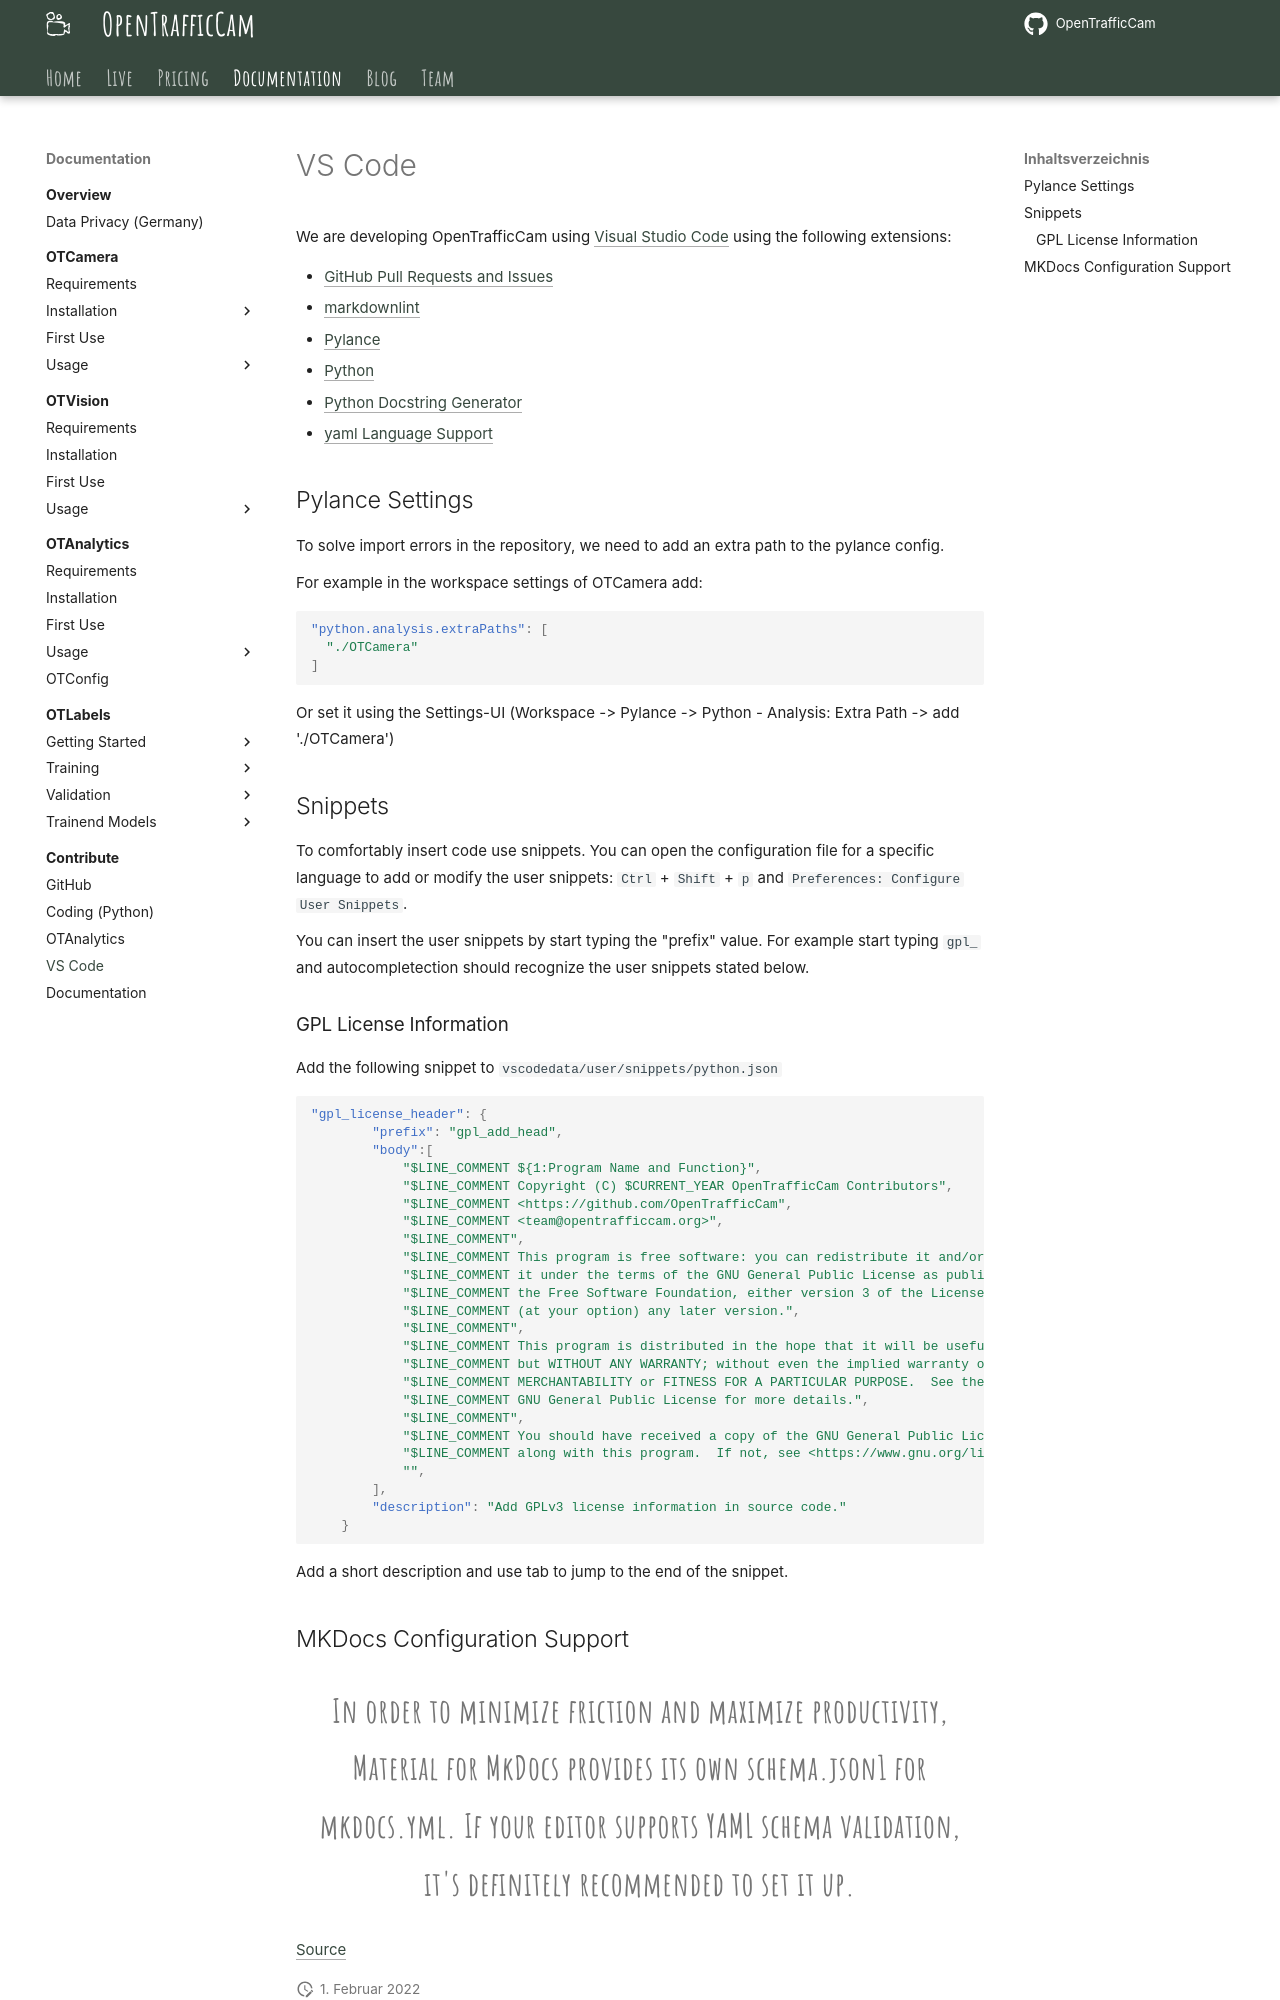

repository: OpenTrafficCam/OTDocs · page: contribute/vscode/index.html · generator: mkdocs

# VS Code

We are developing OpenTrafficCam using [Visual Studio Code](https://code.visualstudio.com/) using the following extensions:

* [GitHub Pull Requests and Issues](https://marketplace.visualstudio.com/items?itemName=GitHub.vscode-pull-request-github)
* [markdownlint](https://marketplace.visualstudio.com/items?itemName=DavidAnson.vscode-markdownlint)
* [Pylance](https://marketplace.visualstudio.com/items?itemName=ms-python.vscode-pylance)
* [Python](https://marketplace.visualstudio.com/items?itemName=ms-python.python)
* [Python Docstring Generator](https://marketplace.visualstudio.com/items?itemName=njpwerner.autodocstring)
* [yaml Language Support](https://marketplace.visualstudio.com/items?itemName=redhat.vscode-yaml)

## Pylance Settings

To solve import errors in the repository, we need to add an extra path to the pylance config.

For example in the workspace settings of OTCamera add:

```json
"python.analysis.extraPaths": [
  "./OTCamera"
]
```

Or set it using the Settings-UI (Workspace -> Pylance -> Python - Analysis: Extra Path -> add './OTCamera')

## Snippets

To comfortably insert code use snippets. You can open the configuration file for a specific language to add or modify the user snippets: `Ctrl` + `Shift` + `p` and `Preferences: Configure User Snippets`.

You can insert the user snippets by start typing the "prefix" value. For example start typing `gpl_` and autocompletection should recognize the user snippets stated below.

### GPL License Information

Add the following snippet to `vscodedata/user/snippets/python.json`

```json
"gpl_license_header": {
        "prefix": "gpl_add_head",
        "body":[
            "$LINE_COMMENT ${1:Program Name and Function}",
            "$LINE_COMMENT Copyright (C) $CURRENT_YEAR OpenTrafficCam Contributors",
            "$LINE_COMMENT <https://github.com/OpenTrafficCam",
            "$LINE_COMMENT <team@opentrafficcam.org>",
            "$LINE_COMMENT",
            "$LINE_COMMENT This program is free software: you can redistribute it and/or modify",
            "$LINE_COMMENT it under the terms of the GNU General Public License as published by",
            "$LINE_COMMENT the Free Software Foundation, either version 3 of the License, or",
            "$LINE_COMMENT (at your option) any later version.",
            "$LINE_COMMENT",
            "$LINE_COMMENT This program is distributed in the hope that it will be useful,",
            "$LINE_COMMENT but WITHOUT ANY WARRANTY; without even the implied warranty of",
            "$LINE_COMMENT MERCHANTABILITY or FITNESS FOR A PARTICULAR PURPOSE.  See the",
            "$LINE_COMMENT GNU General Public License for more details.",
            "$LINE_COMMENT",
            "$LINE_COMMENT You should have received a copy of the GNU General Public License",
            "$LINE_COMMENT along with this program.  If not, see <https://www.gnu.org/licenses/>.",
            "",
        ],
        "description": "Add GPLv3 license information in source code."
    }
```

Add a short description and use tab to jump to the end of the snippet.
